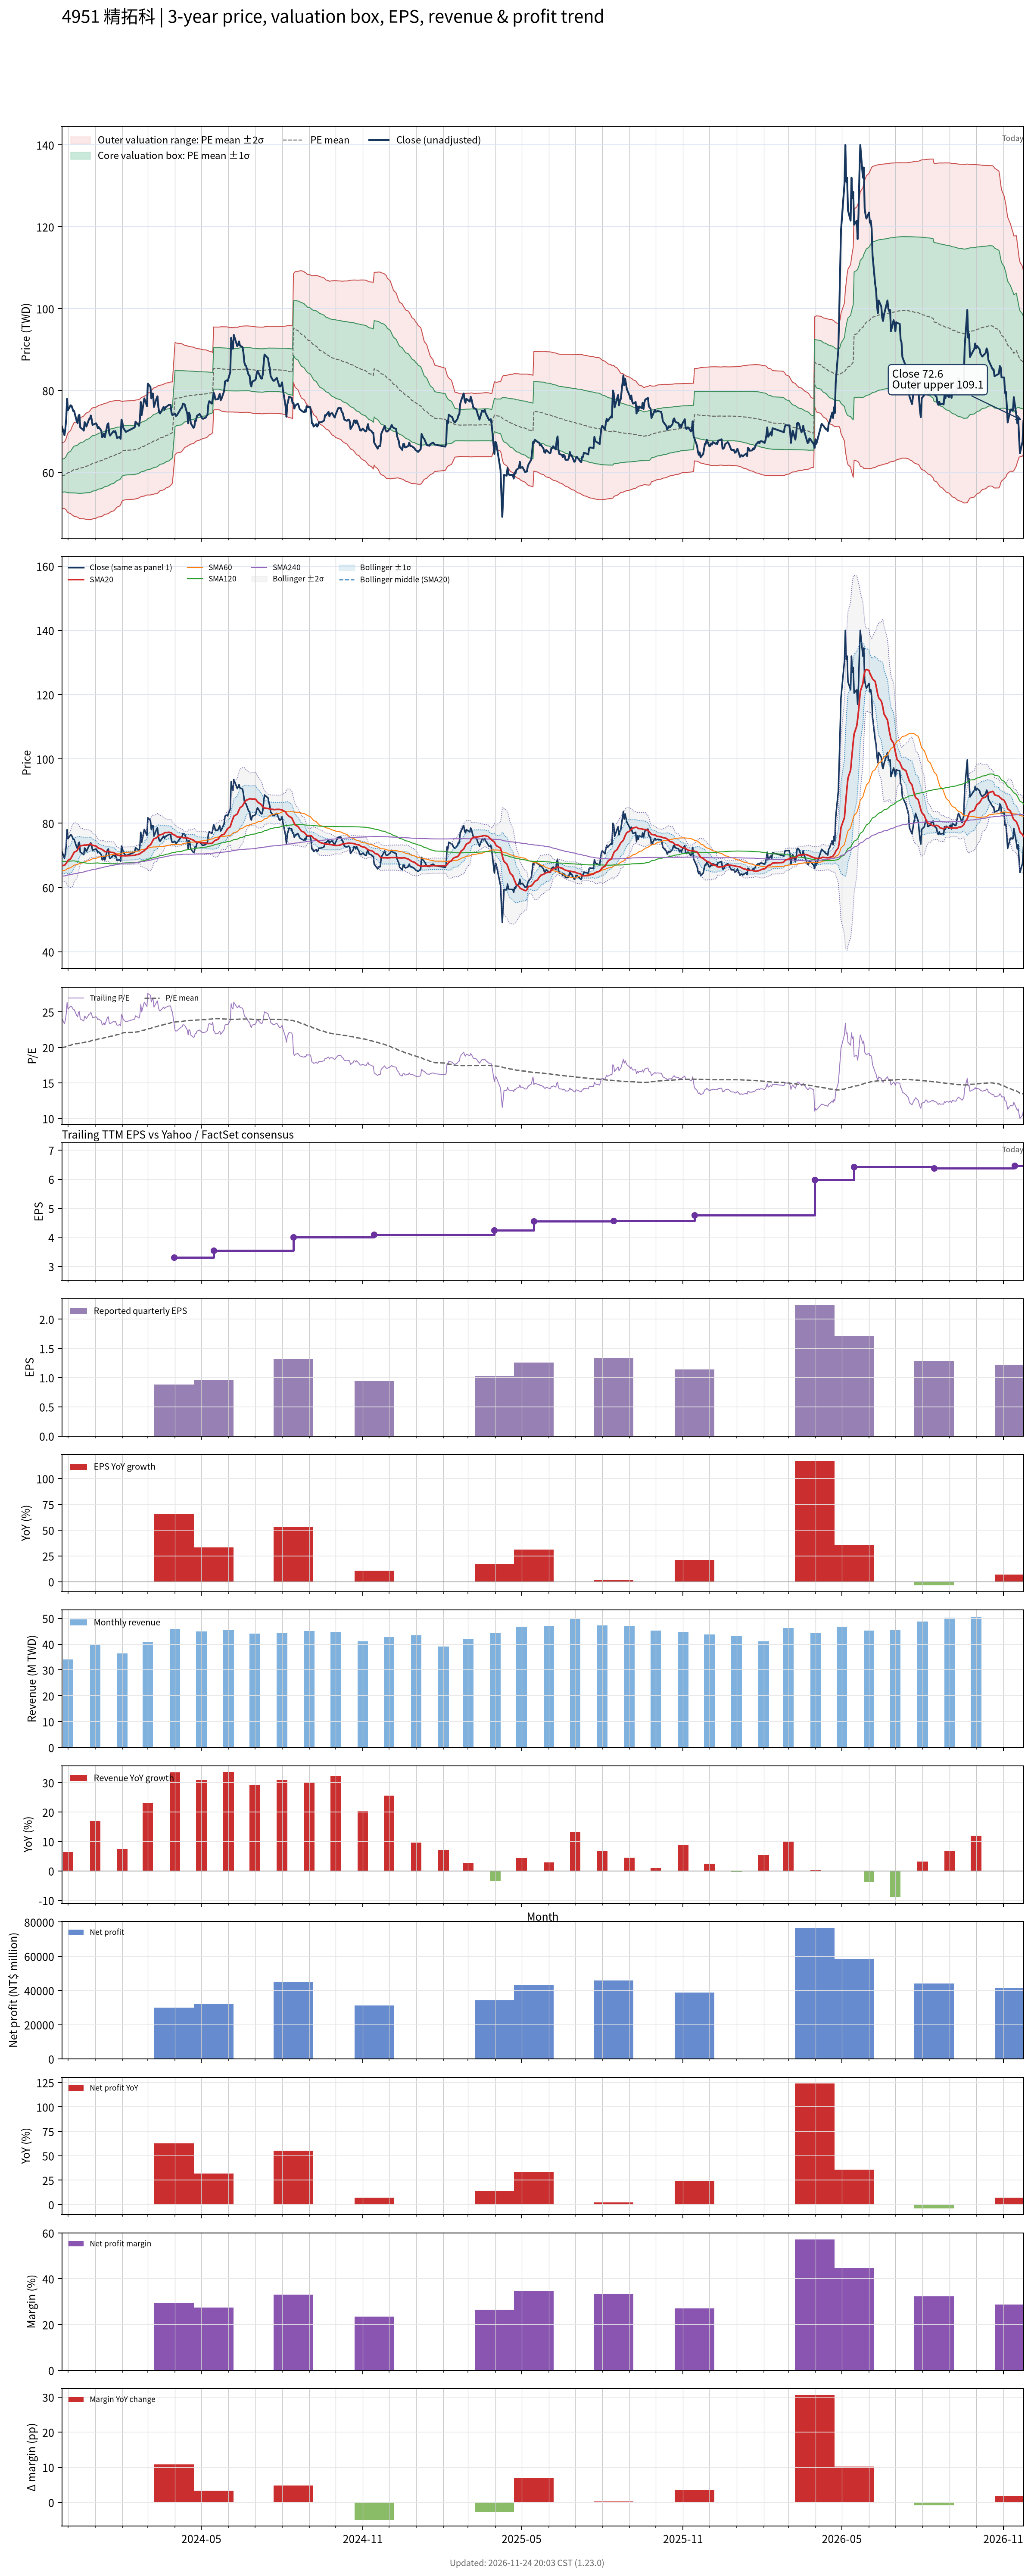

Data behind this chart, as committed beside it:
# chart-version: skill-stock-dynamic-val…
date, close, available_date, period_end, eps, ttm_eps, pe, pe_mean, pe_std, price_m2, price_m1, price_mean, price_p1, price_p2, forward_eps, forward_pe, forward_pe_mean, forward_pe_std, forward_price_m2, forward_price_m1, forward_price_mean, forward_price_p1, forward_price_p2, sma20
2023-11-24, 71.3, 2023-11-14, 2023-09-30, 0.85, 2.96, 24.09, 20, 1.355, 51.17, 55.18, 59.19, 63.21, 67.22, , , , , , , , , , 66.82
2023-11-27, 69.1, 2023-11-14, 2023-09-30, 0.85, 2.96, 23.34, 20.04, 1.379, 51.16, 55.24, 59.32, 63.4, 67.48, , , , , , , , , , 66.92
2023-11-28, 70.6, 2023-11-14, 2023-09-30, 0.85, 2.96, 23.85, 20.08, 1.421, 51.02, 55.23, 59.43, 63.64, 67.84, , , , , , , , , , 67.17
2023-11-29, 73.2, 2023-11-14, 2023-09-30, 0.85, 2.96, 24.73, 20.13, 1.477, 50.84, 55.21, 59.58, 63.95, 68.32, , , , , , , , , , 67.55
2023-11-30, 78, 2023-11-14, 2023-09-30, 0.85, 2.96, 26.35, 20.19, 1.578, 50.42, 55.09, 59.76, 64.44, 69.11, , , , , , , , , , 68.05
2023-12-01, 75.2, 2023-11-14, 2023-09-30, 0.85, 2.96, 25.41, 20.24, 1.644, 50.19, 55.05, 59.92, 64.79, 69.66, , , , , , , , , , 68.44
2023-12-04, 76.4, 2023-11-14, 2023-09-30, 0.85, 2.96, 25.81, 20.3, 1.716, 49.94, 55.02, 60.1, 65.17, 70.25, , , , , , , , , , 68.91
2023-12-05, 76.3, 2023-11-14, 2023-09-30, 0.85, 2.96, 25.78, 20.36, 1.779, 49.74, 55.01, 60.27, 65.54, 70.81, , , , , , , , , , 69.42
2023-12-06, 75.7, 2023-11-14, 2023-09-30, 0.85, 2.96, 25.57, 20.42, 1.836, 49.57, 55.01, 60.44, 65.88, 71.31, , , , , , , , , , 69.91
2023-12-07, 75, 2023-11-14, 2023-09-30, 0.85, 2.96, 25.34, 20.47, 1.884, 49.45, 55.02, 60.6, 66.18, 71.76, , , , , , , , , , 70.42
2023-12-08, 75, 2023-11-14, 2023-09-30, 0.85, 2.96, 25.34, 20.51, 1.936, 49.25, 54.98, 60.71, 66.44, 72.17, , , , , , , , , , 70.97
2023-12-11, 72.5, 2023-11-14, 2023-09-30, 0.85, 2.96, 24.49, 20.53, 1.96, 49.15, 54.96, 60.76, 66.56, 72.36, , , , , , , , , , 71.39
2023-12-12, 72, 2023-11-14, 2023-09-30, 0.85, 2.96, 24.32, 20.54, 1.985, 49.06, 54.94, 60.81, 66.69, 72.56, , , , , , , , , , 71.78
2023-12-13, 73.8, 2023-11-14, 2023-09-30, 0.85, 2.96, 24.93, 20.57, 2.023, 48.92, 54.91, 60.9, 66.89, 72.87, , , , , , , , , , 72.24
2023-12-14, 74.1, 2023-11-14, 2023-09-30, 0.85, 2.96, 25.03, 20.61, 2.063, 48.78, 54.89, 60.99, 67.1, 73.21, , , , , , , , , , 72.69
2023-12-15, 71, 2023-11-14, 2023-09-30, 0.85, 2.96, 23.99, 20.63, 2.086, 48.72, 54.9, 61.07, 67.25, 73.43, , , , , , , , , , 72.97
2023-12-18, 70.5, 2023-11-14, 2023-09-30, 0.85, 2.96, 23.82, 20.66, 2.106, 48.7, 54.93, 61.16, 67.4, 73.63, , , , , , , , , , 73.08
2023-12-19, 70.2, 2023-11-14, 2023-09-30, 0.85, 2.96, 23.72, 20.69, 2.124, 48.67, 54.96, 61.25, 67.54, 73.82, , , , , , , , , , 73.19
2023-12-20, 72.3, 2023-11-14, 2023-09-30, 0.85, 2.96, 24.43, 20.73, 2.151, 48.62, 54.99, 61.35, 67.72, 74.08, , , , , , , , , , 73.2
2023-12-21, 71.9, 2023-11-14, 2023-09-30, 0.85, 2.96, 24.29, 20.76, 2.175, 48.58, 55.01, 61.45, 67.89, 74.33, , , , , , , , , , 73.2
2023-12-22, 71.2, 2023-11-14, 2023-09-30, 0.85, 2.96, 24.05, 20.79, 2.195, 48.54, 55.04, 61.54, 68.03, 74.53, , , , , , , , , , 73.2
2023-12-25, 73, 2023-11-14, 2023-09-30, 0.85, 2.96, 24.66, 20.82, 2.223, 48.48, 55.06, 61.64, 68.22, 74.8, , , , , , , , , , 73.39
2023-12-26, 73.1, 2023-11-14, 2023-09-30, 0.85, 2.96, 24.7, 20.87, 2.247, 48.46, 55.12, 61.77, 68.42, 75.07, , , , , , , , , , 73.52
2023-12-27, 73.9, 2023-11-14, 2023-09-30, 0.85, 2.96, 24.97, 20.92, 2.272, 48.46, 55.19, 61.91, 68.64, 75.37, , , , , , , , , , 73.56
2023-12-28, 73, 2023-11-14, 2023-09-30, 0.85, 2.96, 24.66, 20.97, 2.289, 48.51, 55.29, 62.06, 68.84, 75.61, , , , , , , , , , 73.31
2023-12-29, 71.6, 2023-11-14, 2023-09-30, 0.85, 2.96, 24.19, 21.02, 2.29, 48.66, 55.44, 62.21, 68.99, 75.77, , , , , , , , , , 73.12
2024-01-02, 72, 2023-11-14, 2023-09-30, 0.85, 2.96, 24.32, 21.07, 2.293, 48.8, 55.59, 62.37, 69.16, 75.94, , , , , , , , , , 72.91
2024-01-03, 71.6, 2023-11-14, 2023-09-30, 0.85, 2.96, 24.19, 21.12, 2.29, 48.97, 55.75, 62.53, 69.31, 76.09, , , , , , , , , , 72.67
2024-01-04, 70.8, 2023-11-14, 2023-09-30, 0.85, 2.96, 23.92, 21.17, 2.29, 49.11, 55.89, 62.67, 69.44, 76.22, , , , , , , , , , 72.42
2024-01-05, 71.1, 2023-11-14, 2023-09-30, 0.85, 2.96, 24.02, 21.2, 2.302, 49.13, 55.95, 62.76, 69.58, 76.39, , , , , , , , , , 72.23
2024-01-08, 70.2, 2023-11-14, 2023-09-30, 0.85, 2.96, 23.72, 21.24, 2.309, 49.19, 56.03, 62.86, 69.7, 76.53, , , , , , , , , , 71.99
2024-01-09, 68.6, 2023-11-14, 2023-09-30, 0.85, 2.96, 23.18, 21.27, 2.308, 49.3, 56.13, 62.96, 69.79, 76.62, , , , , , , , , , 71.8
2024-01-10, 68.8, 2023-11-14, 2023-09-30, 0.85, 2.96, 23.24, 21.31, 2.301, 49.45, 56.27, 63.08, 69.89, 76.7, , , , , , , , , , 71.64
2024-01-11, 69.5, 2023-11-14, 2023-09-30, 0.85, 2.96, 23.48, 21.35, 2.296, 49.61, 56.4, 63.2, 69.99, 76.79, , , , , , , , , , 71.42
2024-01-12, 68.6, 2023-11-14, 2023-09-30, 0.85, 2.96, 23.18, 21.39, 2.289, 49.76, 56.53, 63.31, 70.08, 76.86, , , , , , , , , , 71.14
2024-01-15, 71.7, 2023-11-14, 2023-09-30, 0.85, 2.96, 24.22, 21.43, 2.291, 49.88, 56.66, 63.44, 70.22, 77, , , , , , , , , , 71.18
2024-01-16, 72, 2023-11-14, 2023-09-30, 0.85, 2.96, 24.32, 21.47, 2.298, 49.96, 56.76, 63.56, 70.37, 77.17, , , , , , , , , , 71.25
2024-01-17, 69.6, 2023-11-14, 2023-09-30, 0.85, 2.96, 23.51, 21.51, 2.292, 50.11, 56.89, 63.68, 70.47, 77.25, , , , , , , , , , 71.22
2024-01-18, 69, 2023-11-14, 2023-09-30, 0.85, 2.96, 23.31, 21.55, 2.287, 50.25, 57.02, 63.79, 70.55, 77.32, , , , , , , , , , 71.06
2024-01-19, 69.3, 2023-11-14, 2023-09-30, 0.85, 2.96, 23.41, 21.59, 2.279, 50.41, 57.15, 63.9, 70.65, 77.39, , , , , , , , , , 70.93
2024-01-22, 70.1, 2023-11-14, 2023-09-30, 0.85, 2.96, 23.68, 21.63, 2.268, 50.6, 57.32, 64.03, 70.74, 77.46, , , , , , , , , , 70.88
2024-01-23, 69.8, 2023-11-14, 2023-09-30, 0.85, 2.96, 23.58, 21.67, 2.257, 50.79, 57.47, 64.15, 70.83, 77.51, , , , , , , , , , 70.72
2024-01-24, 70.1, 2023-11-14, 2023-09-30, 0.85, 2.96, 23.68, 21.72, 2.238, 51.04, 57.67, 64.29, 70.92, 77.55, , , , , , , , , , 70.56
2024-01-25, 69.3, 2023-11-14, 2023-09-30, 0.85, 2.96, 23.41, 21.77, 2.218, 51.3, 57.86, 64.43, 70.99, 77.56, , , , , , , , , , 70.33
2024-01-26, 68.4, 2023-11-14, 2023-09-30, 0.85, 2.96, 23.11, 21.81, 2.198, 51.53, 58.04, 64.55, 71.05, 77.56, , , , , , , , , , 70.11
2024-01-29, 68.7, 2023-11-14, 2023-09-30, 0.85, 2.96, 23.21, 21.85, 2.174, 51.8, 58.24, 64.67, 71.11, 77.54, , , , , , , , , , 69.96
2024-01-30, 68.2, 2023-11-14, 2023-09-30, 0.85, 2.96, 23.04, 21.9, 2.138, 52.16, 58.49, 64.81, 71.14, 77.47, , , , , , , , , , 69.77
2024-01-31, 72.9, 2023-11-14, 2023-09-30, 0.85, 2.96, 24.63, 21.97, 2.088, 52.66, 58.84, 65.02, 71.2, 77.38, , , , , , , , , , 69.83
2024-02-01, 72.2, 2023-11-14, 2023-09-30, 0.85, 2.96, 24.39, 22.03, 2.049, 53.07, 59.14, 65.2, 71.27, 77.33, , , , , , , , , , 69.91
2024-02-02, 70.9, 2023-11-14, 2023-09-30, 0.85, 2.96, 23.95, 22.06, 2.045, 53.2, 59.25, 65.31, 71.36, 77.41, , , , , , , , , , 69.89
2024-02-05, 69.9, 2023-11-14, 2023-09-30, 0.85, 2.96, 23.61, 22.1, 2.037, 53.34, 59.37, 65.41, 71.44, 77.47, , , , , , , , , , 69.88
2024-02-15, 71, 2023-11-14, 2023-09-30, 0.85, 2.96, 23.99, 22.13, 2.033, 53.47, 59.49, 65.51, 71.53, 77.55, , , , , , , , , , 70
2024-02-16, 72.4, 2023-11-14, 2023-09-30, 0.85, 2.96, 24.46, 22.17, 2.038, 53.54, 59.58, 65.61, 71.64, 77.67, , , , , , , , , , 70.18
2024-02-19, 71.7, 2023-11-14, 2023-09-30, 0.85, 2.96, 24.22, 22.2, 2.034, 53.68, 59.7, 65.72, 71.74, 77.76, , , , , , , , , , 70.29
2024-02-20, 71.4, 2023-11-14, 2023-09-30, 0.85, 2.96, 24.12, 22.24, 2.028, 53.83, 59.83, 65.83, 71.83, 77.84, , , , , , , , , , 70.43
2024-02-21, 73, 2023-11-14, 2023-09-30, 0.85, 2.96, 24.66, 22.28, 2.026, 53.96, 59.96, 65.95, 71.95, 77.95, , , , , , , , , , 70.5
2024-02-22, 77.2, 2023-11-14, 2023-09-30, 0.85, 2.96, 26.08, 22.33, 2.042, 54.02, 60.07, 66.11, 72.15, 78.2, , , , , , , , , , 70.75
2024-02-23, 74, 2023-11-14, 2023-09-30, 0.85, 2.96, 25, 22.38, 2.043, 54.14, 60.19, 66.24, 72.29, 78.33, , , , , , , , , , 70.97
2024-02-26, 78.1, 2023-11-14, 2023-09-30, 0.85, 2.96, 26.39, 22.43, 2.059, 54.22, 60.31, 66.41, 72.5, 78.59, , , , , , , , , , 71.43
... 667 more rows
